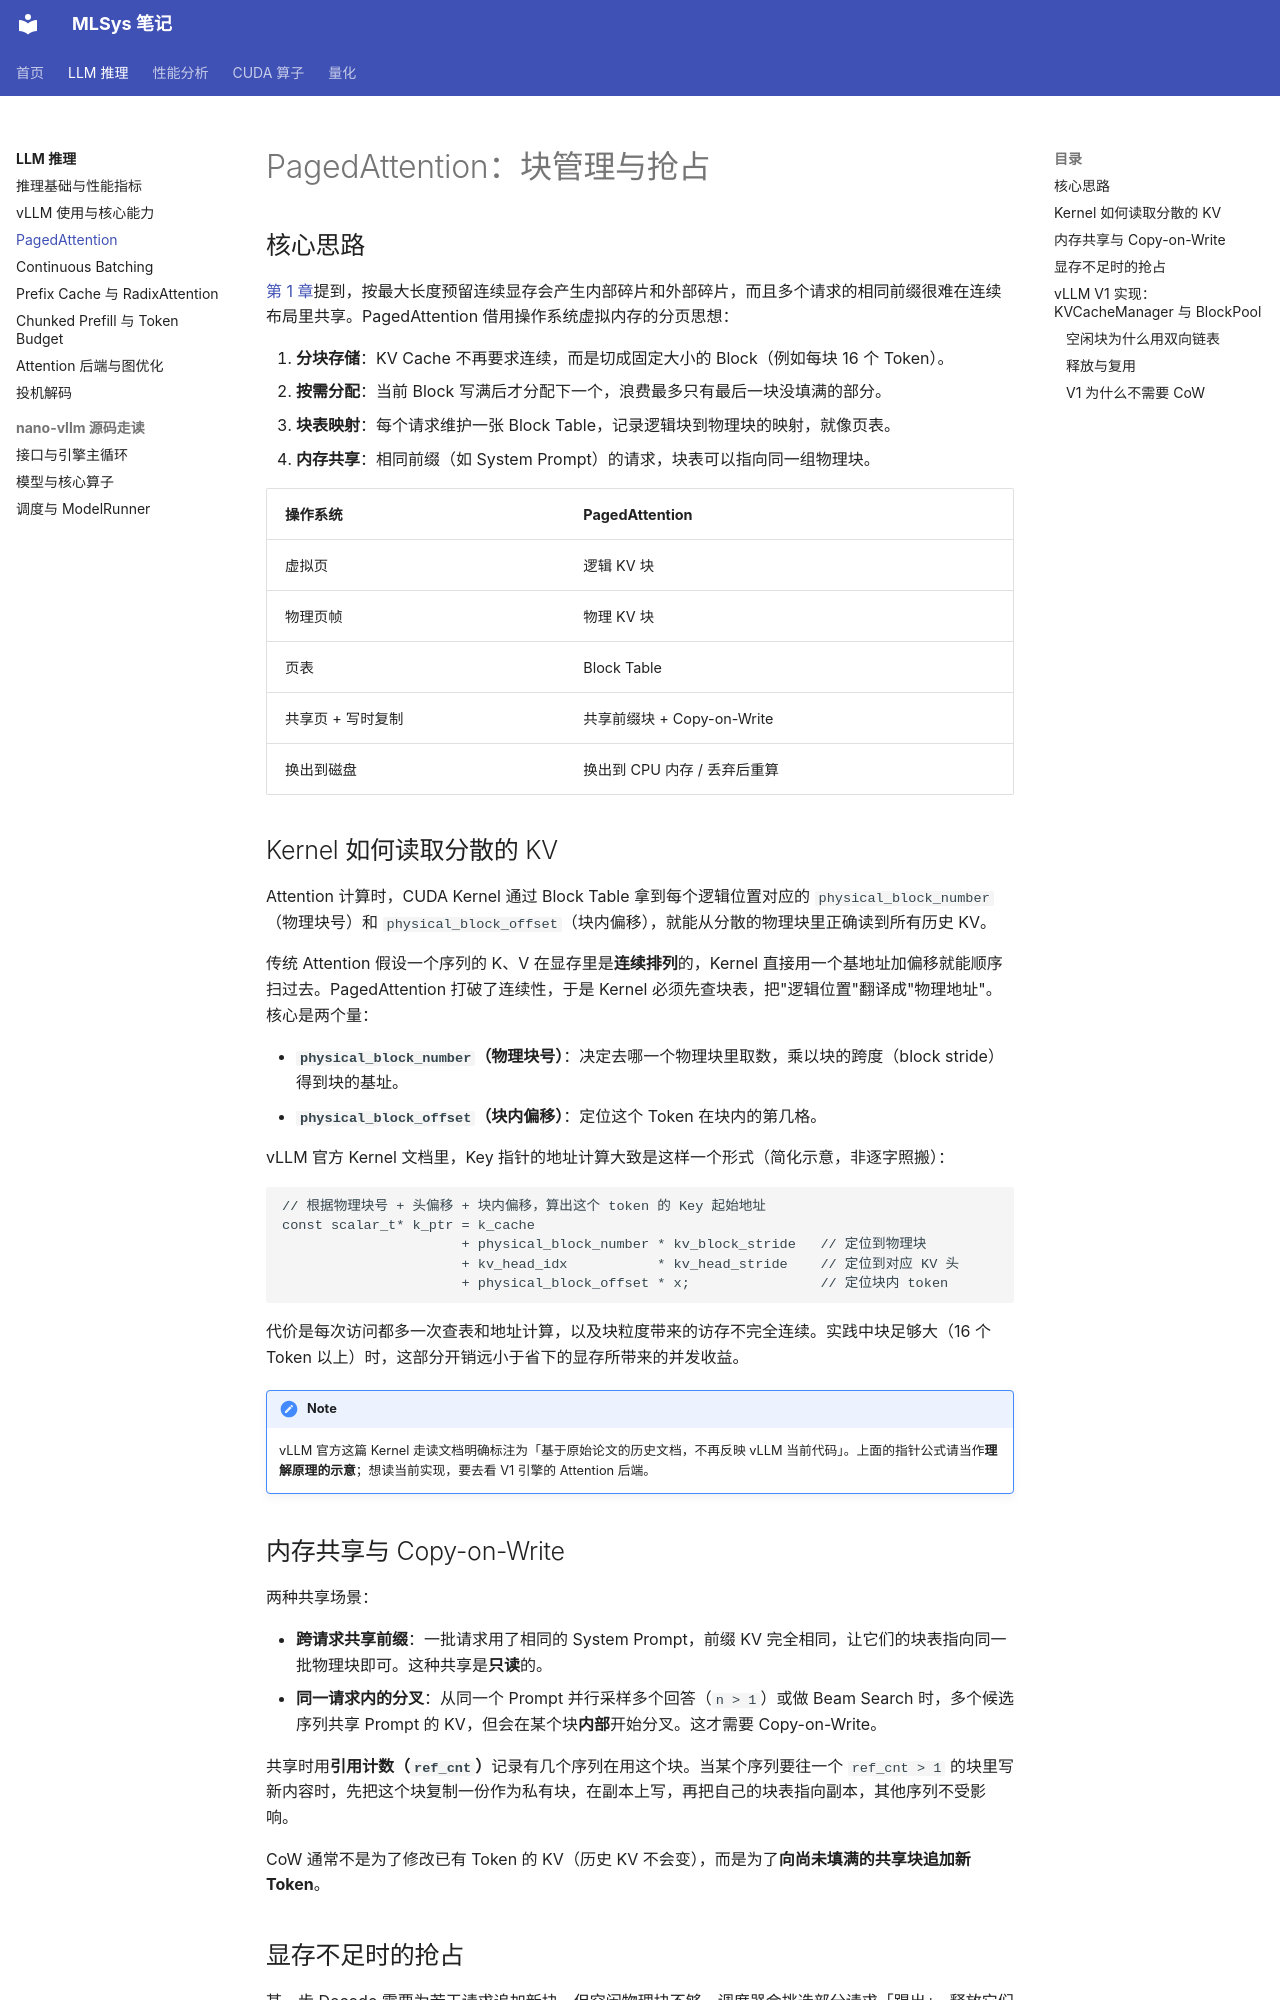

repository: hychen11/MLSYS · page: inference/03-paged-attention/index.html · generator: mkdocs

# PagedAttention：块管理与抢占

## 核心思路

[第 1 章](01-basics.md#kv-cache-的碎片化)提到，按最大长度预留连续显存会产生内部碎片和外部碎片，而且多个请求的相同前缀很难在连续布局里共享。PagedAttention 借用操作系统虚拟内存的分页思想：

1. **分块存储**：KV Cache 不再要求连续，而是切成固定大小的 Block（例如每块 16 个 Token）。
2. **按需分配**：当前 Block 写满后才分配下一个，浪费最多只有最后一块没填满的部分。
3. **块表映射**：每个请求维护一张 Block Table，记录逻辑块到物理块的映射，就像页表。
4. **内存共享**：相同前缀（如 System Prompt）的请求，块表可以指向同一组物理块。

| 操作系统 | PagedAttention |
| --- | --- |
| 虚拟页 | 逻辑 KV 块 |
| 物理页帧 | 物理 KV 块 |
| 页表 | Block Table |
| 共享页 + 写时复制 | 共享前缀块 + Copy-on-Write |
| 换出到磁盘 | 换出到 CPU 内存 / 丢弃后重算 |

## Kernel 如何读取分散的 KV

Attention 计算时，CUDA Kernel 通过 Block Table 拿到每个逻辑位置对应的 `physical_block_number`（物理块号）和 `physical_block_offset`（块内偏移），就能从分散的物理块里正确读到所有历史 KV。

传统 Attention 假设一个序列的 K、V 在显存里是**连续排列**的，Kernel 直接用一个基地址加偏移就能顺序扫过去。PagedAttention 打破了连续性，于是 Kernel 必须先查块表，把"逻辑位置"翻译成"物理地址"。核心是两个量：

- **`physical_block_number`（物理块号）**：决定去哪一个物理块里取数，乘以块的跨度（block stride）得到块的基址。
- **`physical_block_offset`（块内偏移）**：定位这个 Token 在块内的第几格。

vLLM 官方 Kernel 文档里，Key 指针的地址计算大致是这样一个形式（简化示意，非逐字照搬）：
```
// 根据物理块号 + 头偏移 + 块内偏移，算出这个 token 的 Key 起始地址
const scalar_t* k_ptr = k_cache
                      + physical_block_number * kv_block_stride   // 定位到物理块
                      + kv_head_idx           * kv_head_stride    // 定位到对应 KV 头
                      + physical_block_offset * x;                // 定位块内 token
```

代价是每次访问都多一次查表和地址计算，以及块粒度带来的访存不完全连续。实践中块足够大（16 个 Token 以上）时，这部分开销远小于省下的显存所带来的并发收益。

!!! note
    vLLM 官方这篇 Kernel 走读文档明确标注为「基于原始论文的历史文档，不再反映 vLLM 当前代码」。上面的指针公式请当作**理解原理的示意**；想读当前实现，要去看 V1 引擎的 Attention 后端。

## 内存共享与 Copy-on-Write

两种共享场景：

- **跨请求共享前缀**：一批请求用了相同的 System Prompt，前缀 KV 完全相同，让它们的块表指向同一批物理块即可。这种共享是**只读**的。
- **同一请求内的分叉**：从同一个 Prompt 并行采样多个回答（`n > 1`）或做 Beam Search 时，多个候选序列共享 Prompt 的 KV，但会在某个块**内部**开始分叉。这才需要 Copy-on-Write。

共享时用**引用计数（`ref_cnt`）**记录有几个序列在用这个块。当某个序列要往一个 `ref_cnt > 1` 的块里写新内容时，先把这个块复制一份作为私有块，在副本上写，再把自己的块表指向副本，其他序列不受影响。

CoW 通常不是为了修改已有 Token 的 KV（历史 KV 不会变），而是为了**向尚未填满的共享块追加新 Token**。
